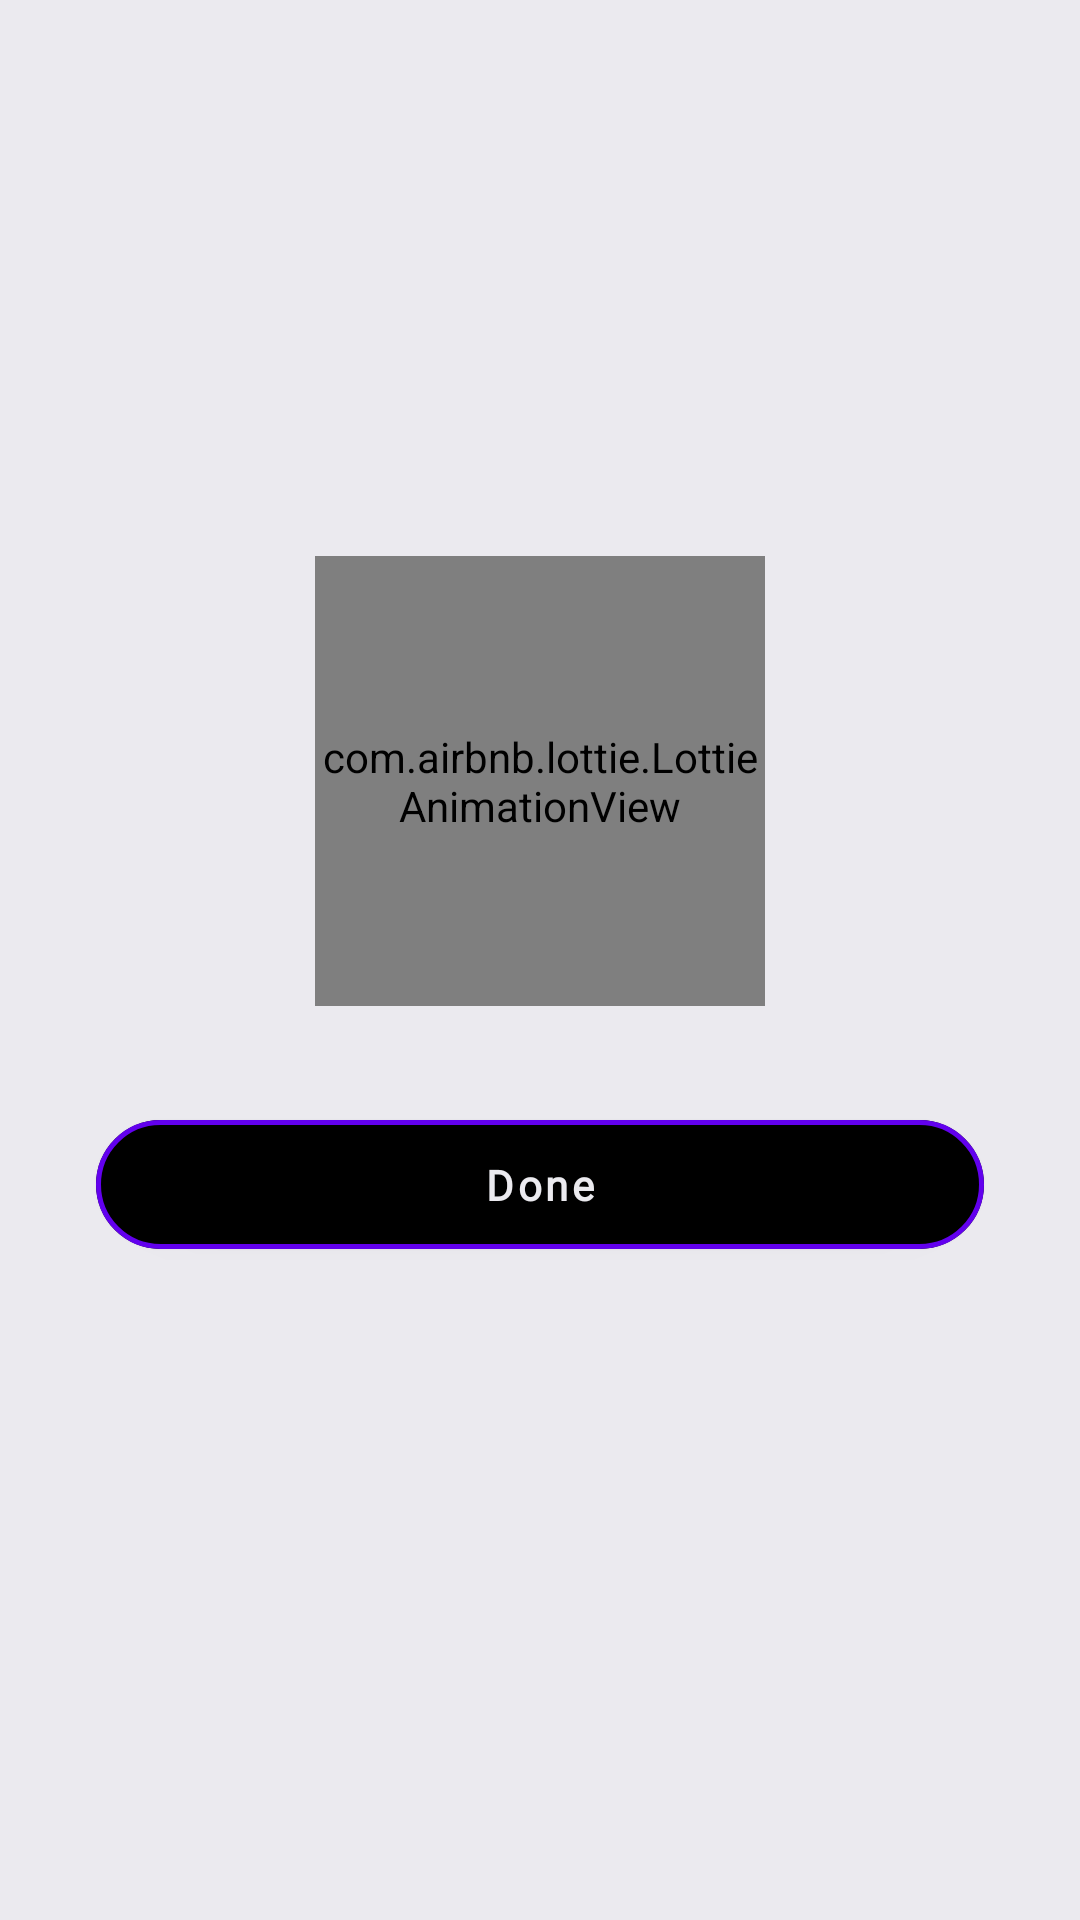

Here is an Android app screen rendered from its layout file. Give the layout XML and the strings, colors and styles it references.
<!-- AndroidManifest.xml: application theme Theme.Peng -->
<!-- res/layout/fragment_success.xml -->
<?xml version="1.0" encoding="utf-8"?>
<androidx.appcompat.widget.LinearLayoutCompat xmlns:android="http://schemas.android.com/apk/res/android"
    xmlns:tools="http://schemas.android.com/tools"
    android:layout_width="match_parent"
    android:layout_height="match_parent"
    xmlns:app="http://schemas.android.com/apk/res-auto"
    android:orientation="vertical"
    android:gravity="center"
    tools:context=".ui.fragment.SuccessFragment">

    <com.airbnb.lottie.LottieAnimationView
        android:id="@+id/successLAV"
        android:layout_width="150dp"
        android:layout_height="150dp"
        android:scaleType="centerCrop"
        android:visibility="visible"
        app:lottie_cacheComposition="true"
        app:layout_constraintBottom_toBottomOf="parent"
        app:layout_constraintEnd_toEndOf="parent"
        app:layout_constraintStart_toStartOf="parent"
        app:layout_constraintTop_toTopOf="parent"
        app:lottie_autoPlay="true"
        app:lottie_fileName="success.json"
        app:lottie_loop="false" />

    <com.google.android.material.button.MaterialButton
        android:id="@+id/successBackToProductsButton"
        android:layout_width="match_parent"
        android:layout_height="55dp"
        android:layout_marginHorizontal="32dp"
        android:layout_marginVertical="32dp"
        android:fontFamily="@font/roboto_bold"
        android:text="Done"
        android:textAllCaps="false"
        android:textStyle="bold"
        app:cornerRadius="24dp"
        app:layout_constraintBottom_toBottomOf="parent"
        app:layout_constraintEnd_toEndOf="parent"
        app:layout_constraintStart_toStartOf="parent"
        app:layout_constraintTop_toTopOf="parent"
        app:strokeColor="@color/purple_500"
        app:strokeWidth="1.5dp" />

</androidx.appcompat.widget.LinearLayoutCompat>
<!-- resources referenced by this layout -->
<resources>
  <color name="purple_500">#FF6200EE</color>
  <style name="Theme.Peng" parent="Theme.MaterialComponents.DayNight.NoActionBar">
          
          <item name="colorPrimary">@color/black</item>
          <item name="colorPrimaryVariant">@color/black</item>
          <item name="colorOnPrimary">@color/gray_purple</item>
          <item name="colorOnBackground">@color/black</item>
          
          <item name="colorSecondary">@color/black</item>
          <item name="colorSecondaryVariant">@color/black</item>
          <item name="colorOnSecondary">@color/black</item>
          <item name="android:colorBackground">@color/gray_purple</item>
          
          <item name="android:statusBarColor" tools:targetApi="l">@color/gray_purple</item>
          <item name="android:windowDrawsSystemBarBackgrounds">true</item>
          <item name="android:windowLightStatusBar" tools:targetApi="m">true</item>
  
      </style>
  <color name="black">#FF000000</color>
  <color name="gray_purple">#FFEBEAEF</color>
</resources>
